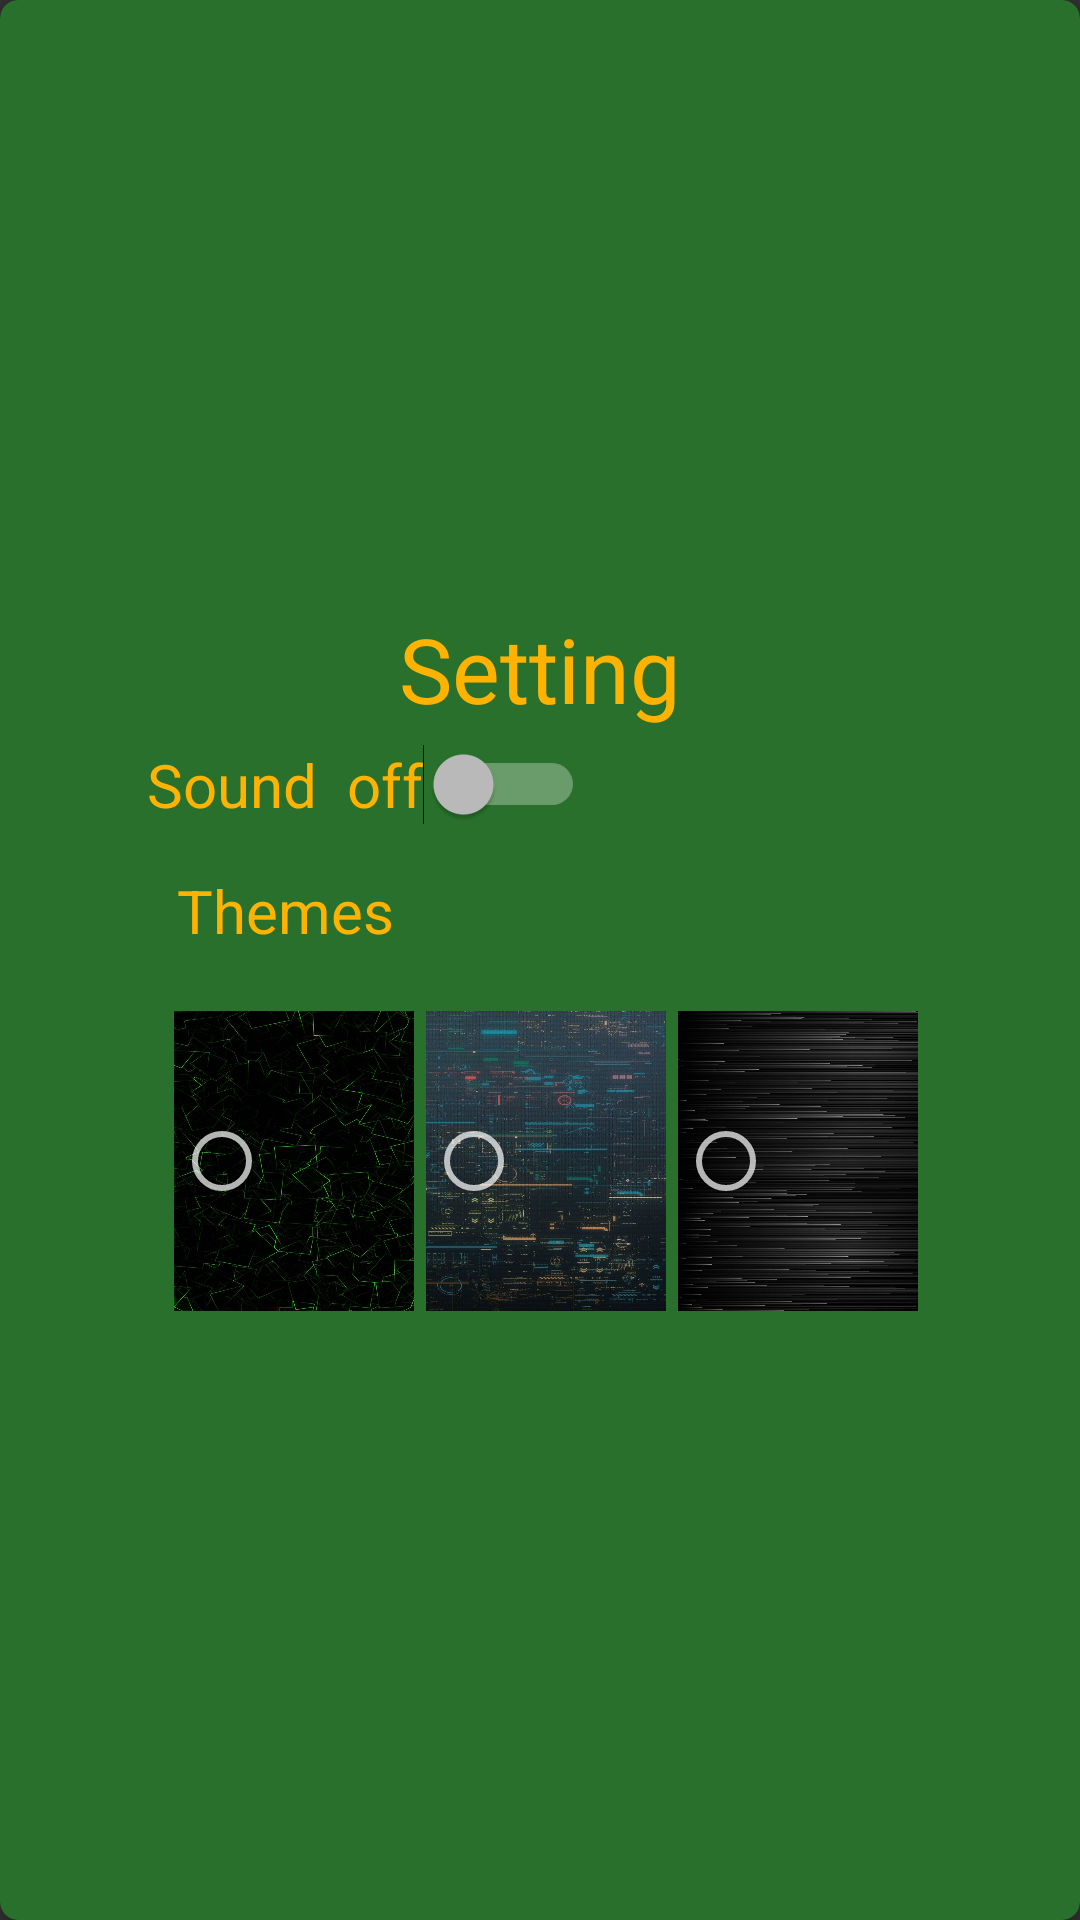

Reconstruct the res/layout file that produces this screen, plus the resources it refers to.
<!-- AndroidManifest.xml: application theme Theme.ForPics_OneWord -->
<!-- res/layout/dialog_setting.xml -->
<?xml version="1.0" encoding="utf-8"?>
<androidx.cardview.widget.CardView xmlns:android="http://schemas.android.com/apk/res/android"
    xmlns:app="http://schemas.android.com/apk/res-auto"
    android:id="@+id/main_dialog"
    android:layout_width="300dp"
    android:layout_height="wrap_content"
    android:backgroundTint="#28702B"
    android:orientation="vertical"
    app:cardCornerRadius="6dp">

    <androidx.constraintlayout.widget.ConstraintLayout
        android:layout_width="wrap_content"
        android:layout_height="wrap_content"
        android:layout_gravity="center"
        android:padding="30dp">

        <TextView
            android:id="@+id/setting_view"
            android:layout_width="wrap_content"
            android:layout_height="wrap_content"
            android:text="Setting"
            android:textColor="#FFB300"
            android:textSize="30dp"
            app:layout_constraintBottom_toTopOf="@+id/sound_switch"
            app:layout_constraintEnd_toEndOf="parent"
            app:layout_constraintStart_toStartOf="parent"

            />

        <Switch
            android:id="@+id/sound_switch"
            android:layout_width="match_parent"
            android:layout_height="wrap_content"
            android:layout_margin="5dp"
            android:text="Sound  off"
            android:textColor="#FFB300"
            android:textSize="20dp"
            app:layout_constraintStart_toStartOf="parent"
            app:layout_constraintTop_toBottomOf="@+id/setting_view" />

        <TextView
            android:id="@+id/themes"
            android:layout_width="wrap_content"
            android:layout_height="wrap_content"
            android:layout_margin="15dp"
            android:text="Themes"
            android:textColor="#FFB300"
            android:textSize="20dp"
            app:layout_constraintStart_toStartOf="parent"
            app:layout_constraintTop_toBottomOf="@+id/sound_switch" />


        <RadioGroup
            android:id="@+id/themes_group"
            android:layout_width="wrap_content"
            android:layout_height="wrap_content"
            android:layout_margin="10dp"
            android:orientation="horizontal"
            app:layout_constraintEnd_toEndOf="parent"
            app:layout_constraintStart_toStartOf="parent"
            app:layout_constraintTop_toBottomOf="@id/themes">

            <RadioButton
                android:id="@+id/theme1"
                android:layout_width="80dp"
                android:layout_height="100dp"
                android:layout_marginStart="4dp"
                android:layout_marginTop="10dp"
                android:background="@drawable/basic11" />

            <RadioButton
                android:id="@+id/theme2"
                android:layout_width="80dp"
                android:layout_height="100dp"
                android:layout_marginStart="4dp"
                android:layout_marginTop="10dp"
                android:background="@drawable/basic8" />

            <RadioButton
                android:id="@+id/theme3"
                android:layout_width="80dp"
                android:layout_height="100dp"
                android:layout_marginStart="4dp"
                android:layout_marginTop="10dp"
                android:background="@drawable/basic7" />
        </RadioGroup>

    </androidx.constraintlayout.widget.ConstraintLayout>


</androidx.cardview.widget.CardView>
<!-- resources referenced by this layout -->
<resources>
  <!-- drawable basic11: jpg bitmap (drawable, 95460 bytes) -->
  <!-- drawable basic7: jpg bitmap (drawable, 106337 bytes) -->
  <!-- drawable basic8: jpg bitmap (drawable, 104586 bytes) -->
  <style name="Theme.ForPics_OneWord" parent="Theme.AppCompat.NoActionBar">
          
          <item name="colorPrimary">@color/purple_500</item>
          <item name="colorPrimaryVariant">@color/purple_700</item>
          <item name="colorOnPrimary">@color/white</item>
          
          <item name="colorSecondary">@color/teal_200</item>
          <item name="colorSecondaryVariant">@color/teal_700</item>
          <item name="colorOnSecondary">@color/black</item>
          
          <item name="android:statusBarColor" tools:targetApi="l">?attr/colorPrimaryVariant</item>
          
          <item name="android:forceDarkAllowed" tools:targetApi="q">false</item>
      </style>
  <!-- not gathered from this repository: default colours our renderer supplied (Android Studio template values) -->
  <color name="purple_500">#FF6200EE</color>
  <color name="purple_700">#FF3700B3</color>
  <color name="teal_200">#FF03DAC5</color>
  <color name="teal_700">#FF018786</color>
  <color name="black">#FF000000</color>
  <color name="white">#FFFFFFFF</color>
</resources>
